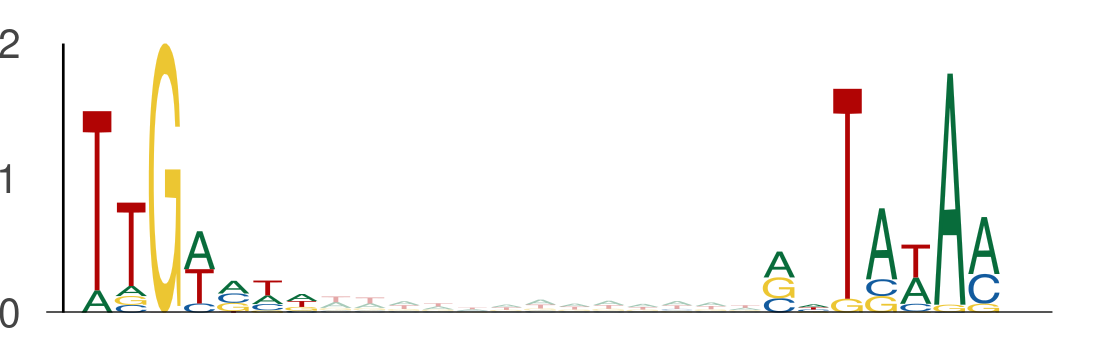

The table this chart was drawn from, first rows:
seq_index, start_position, end_position, is_reversed_complement
12426, 77, 84, 0
12426, 97, 104, 0
3854, 23, 30, 0
3854, 43, 50, 0
1101, 79, 86, 0
1101, 99, 106, 0
6802, 137, 144, 0
6802, 157, 164, 0
8713, 60, 67, 0
8713, 80, 87, 0
8713, 115, 122, 0
8713, 135, 142, 0
144, 23, 30, 0
144, 43, 50, 0
13050, 108, 115, 0
13050, 128, 135, 0
3051, 48, 55, 0
3051, 68, 75, 0
10894, 35, 42, 0
10894, 55, 62, 0
7646, 8, 15, 0
7646, 28, 35, 0
7646, 64, 71, 0
7646, 84, 91, 0
2128, 17, 24, 0
2128, 37, 44, 0
8177, 63, 70, 0
8177, 83, 90, 0
13391, 40, 47, 0
13391, 60, 67, 0
6698, 28, 35, 0
6698, 48, 55, 0
9513, 136, 143, 0
9513, 156, 163, 0
5081, 47, 54, 0
5081, 67, 74, 0
5674, 88, 95, 0
5674, 108, 115, 0
5674, 126, 133, 0
5674, 146, 153, 0
12816, 69, 76, 0
12816, 89, 96, 0
13691, 71, 78, 0
13691, 91, 98, 0
8932, 99, 106, 0
8932, 119, 126, 0
6967, 98, 105, 0
6967, 118, 125, 0
1981, 7, 14, 0
1981, 27, 34, 0
4546, 59, 66, 0
4546, 79, 86, 0
4428, 112, 119, 0
4428, 132, 139, 0
1550, 39, 46, 0
1550, 59, 66, 0
7456, 52, 59, 0
7456, 72, 79, 0
10612, 65, 72, 0
10612, 85, 92, 0
... 1,670 more rows
